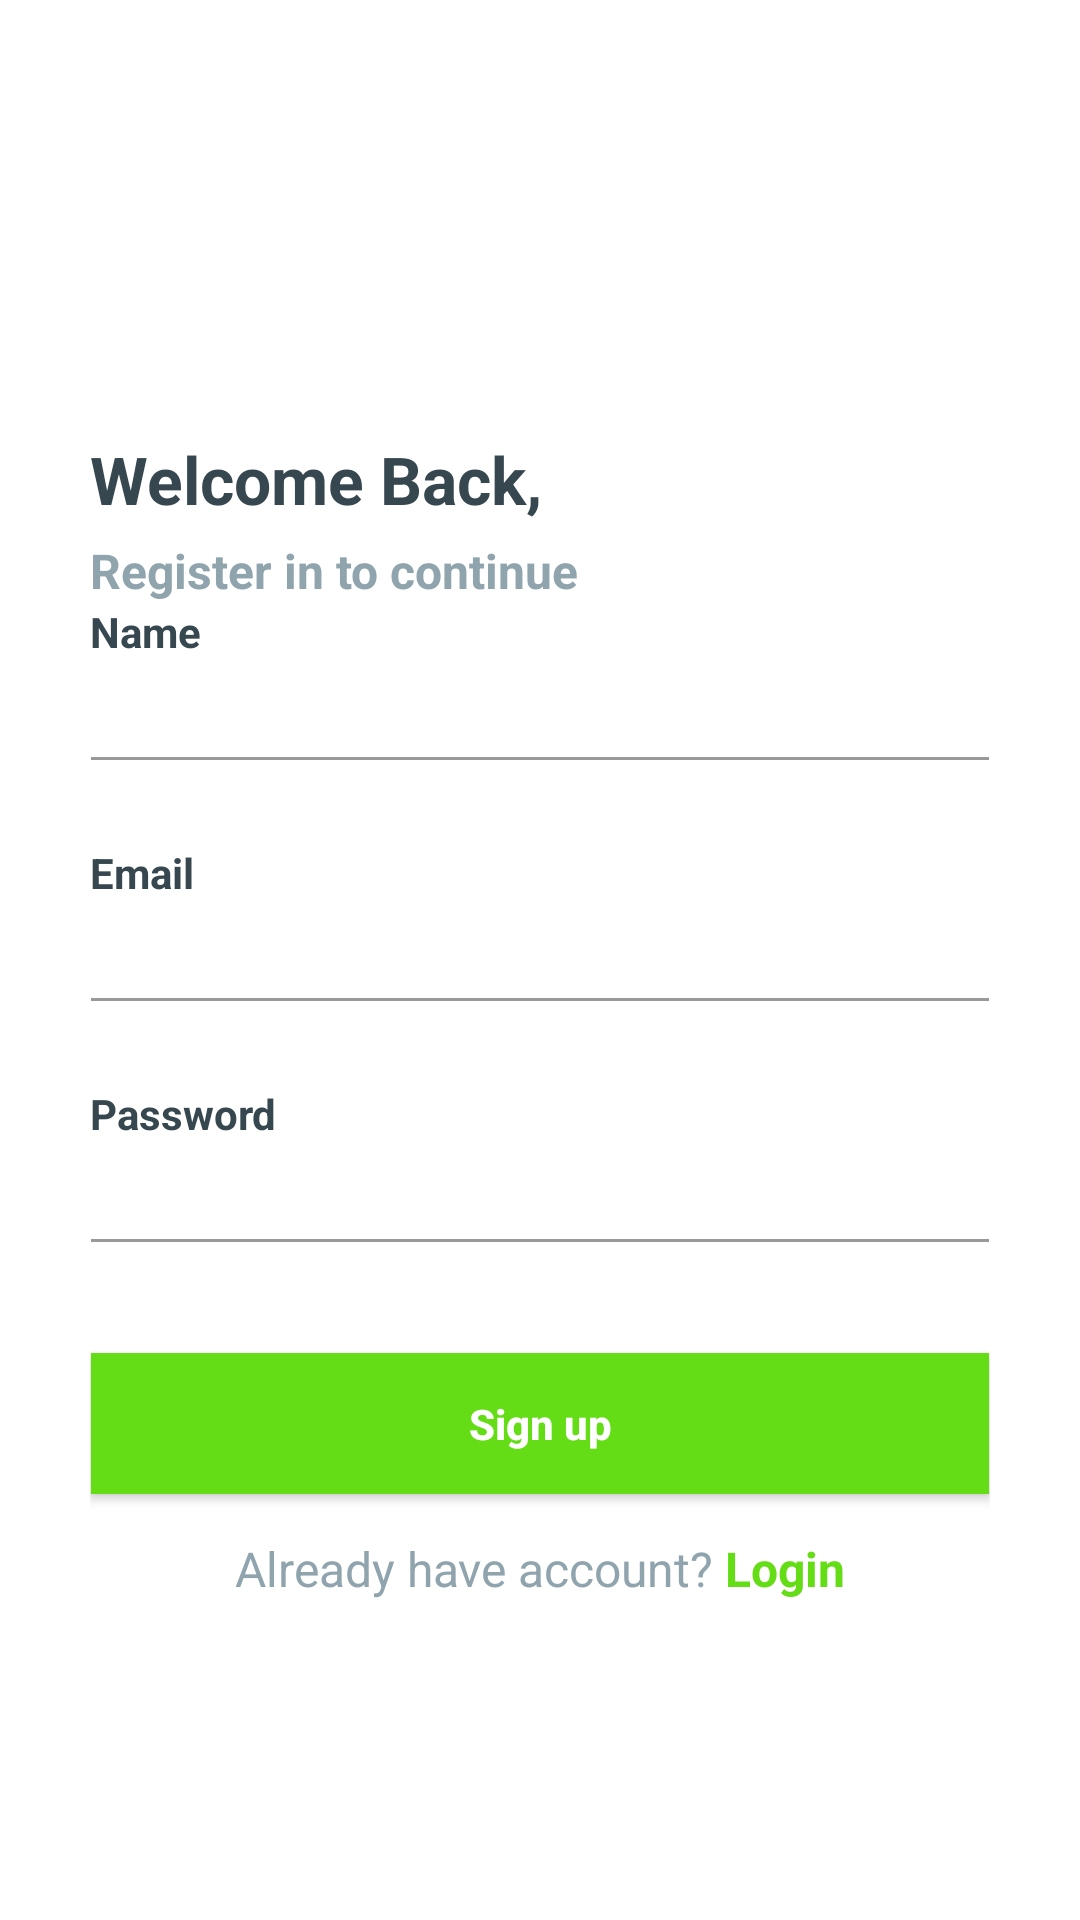

Write the Android layout XML for this screen, with the resource values it uses.
<!-- AndroidManifest.xml: application theme AppTheme -->
<!-- res/layout/activity_regsister.xml -->
<?xml version="1.0" encoding="utf-8"?>

<LinearLayout android:orientation="vertical" android:background="@android:color/white" android:layout_width="fill_parent" android:layout_height="fill_parent"
    xmlns:android="http://schemas.android.com/apk/res/android">
    <androidx.core.widget.NestedScrollView
        android:layout_width="match_parent"
        android:layout_height="match_parent">
    <RelativeLayout android:layout_width="fill_parent" android:layout_height="fill_parent">
        <LinearLayout android:orientation="vertical" android:padding="@dimen/spacing_large" android:layout_width="330.0dip" android:layout_height="fill_parent" android:layout_centerInParent="true">
            <View android:layout_width="0.0dip" android:layout_height="@dimen/spacing_middle" />
            <ImageView android:layout_width="match_parent" android:layout_height="100.0dip" android:src="@drawable/euu"  />
            <View android:layout_width="0.0dip" android:layout_height="@dimen/spacing_large" />
            <TextView android:textAppearance="@style/Base.TextAppearance.AppCompat.Large" android:textStyle="bold" android:textColor="@color/blue_grey_800" android:layout_width="wrap_content" android:layout_height="wrap_content" android:layout_marginTop="@dimen/spacing_medium" android:text="Welcome Back," />
            <TextView android:textAppearance="@style/Base.TextAppearance.AppCompat.Subhead" android:textStyle="bold" android:textColor="@color/blue_grey_300" android:layout_width="wrap_content" android:layout_height="wrap_content" android:layout_marginTop="@dimen/spacing_medium" android:text="Register in to continue" />
            <View android:layout_width="0.0dip" android:layout_height="0.0dip" android:layout_weight="0.1" />
            <TextView android:textAppearance="@style/Base.TextAppearance.AppCompat.Small" android:textStyle="bold" android:textColor="@color/blue_grey_800" android:layout_width="wrap_content" android:layout_height="wrap_content" android:text="Name" />
            <com.google.android.material.textfield.TextInputEditText android:id="@+id/name" android:theme="@style/EditText.Grey" android:textColor="@color/blue_grey_300" android:layout_width="fill_parent" android:layout_height="wrap_content" android:layout_marginLeft="-4.0dip" android:layout_marginRight="-4.0dip" android:maxLines="1" android:singleLine="true" android:maxLength="50" android:inputType="textEmailAddress" />
            <View android:layout_width="0.0dip" android:layout_height="@dimen/spacing_mlarge" />

            <TextView android:textAppearance="@style/Base.TextAppearance.AppCompat.Small" android:textStyle="bold" android:textColor="@color/blue_grey_800" android:layout_width="wrap_content" android:layout_height="wrap_content" android:text="Email" />
            <com.google.android.material.textfield.TextInputEditText android:id="@+id/email" android:theme="@style/EditText.Grey" android:textColor="@color/blue_grey_300" android:layout_width="fill_parent" android:layout_height="wrap_content" android:layout_marginLeft="-4.0dip" android:layout_marginRight="-4.0dip" android:maxLines="1" android:singleLine="true" android:maxLength="50" android:inputType="textEmailAddress" />
            <View android:layout_width="0.0dip" android:layout_height="@dimen/spacing_mlarge" />


            <TextView android:textAppearance="@style/Base.TextAppearance.AppCompat.Small" android:textStyle="bold" android:textColor="@color/blue_grey_800" android:layout_width="wrap_content" android:layout_height="wrap_content" android:text="Password" />
            <com.google.android.material.textfield.TextInputEditText android:id="@+id/passwprd" android:theme="@style/EditText.Grey" android:textColor="@color/blue_grey_300" android:layout_width="fill_parent" android:layout_height="wrap_content" android:layout_marginLeft="-4.0dip" android:layout_marginRight="-4.0dip" android:maxLines="1" android:singleLine="true" android:maxLength="50" android:inputType="textPassword" />
            <View android:layout_width="0.0dip" android:layout_height="@dimen/spacing_middle" />


            <View android:layout_width="0.0dip" android:layout_height="@dimen/spacing_large" />
            <Button android:id="@+id/signup" android:textStyle="bold" android:textColor="@android:color/white" android:background="@drawable/btn_purple_a400" android:layout_width="fill_parent" android:layout_height="55.0dip" android:layout_marginLeft="-4.0dip" android:layout_marginRight="-4.0dip" android:text="Sign up" android:textAllCaps="false" />
            <View android:layout_width="0.0dip" android:layout_height="@dimen/spacing_medium" />
            <LinearLayout android:gravity="center" android:orientation="horizontal" android:layout_width="fill_parent" android:layout_height="wrap_content" android:layout_marginTop="@dimen/spacing_medium">
                <TextView android:textAppearance="@style/Base.TextAppearance.AppCompat.Subhead" android:textColor="@color/blue_grey_300" android:layout_width="wrap_content" android:layout_height="wrap_content" android:text="Already have account? " />
                <TextView  android:textAppearance="@style/Base.TextAppearance.AppCompat.Subhead" android:textStyle="bold" android:textColor="@color/edunomics_1" android:id="@+id/login_clk" android:clickable="true" android:layout_width="wrap_content" android:layout_height="wrap_content" android:text="Login" />
            </LinearLayout>
            <View android:layout_width="0.0dip" android:layout_height="@dimen/spacing_xlarge" />
            <ProgressBar
                android:id="@+id/progressbar"
                style="?android:attr/progressBarStyle"
                android:layout_width="55dp"
                android:layout_height="55dp"
                android:layout_below="@+id/editTextCode"
                android:layout_centerHorizontal="true"
                android:layout_marginTop="-214dp"
                android:visibility="gone"/>
        </LinearLayout>
    </RelativeLayout>
    </androidx.core.widget.NestedScrollView>
</LinearLayout>
<!-- resources referenced by this layout -->
<resources>
  <color name="blue_grey_300">#90a4ae</color>
  <color name="blue_grey_800">#37474f</color>
  <color name="edunomics_1">#64dd17</color>
  <dimen name="spacing_large">15dp</dimen>
  <dimen name="spacing_medium">5dp</dimen>
  <dimen name="spacing_middle">10dp</dimen>
  <dimen name="spacing_mlarge">20dp</dimen>
  <dimen name="spacing_xlarge">35dp</dimen>
  <!-- drawable btn_purple_a400 (drawable) -->
  <?xml version="1.0" encoding="utf-8"?>
  <selector
    xmlns:android="http://schemas.android.com/apk/res/android">
      <item android:state_pressed="true">
          <layer-list>
              <item android:left="4.0dip" android:top="4.0dip" android:right="4.0dip" android:bottom="4.0dip">
                  <shape android:shape="rectangle">
                      <solid android:color="@color/edunomics_1" />
                      <padding android:left="0.0dip" android:top="0.0dip" android:right="0.0dip" android:bottom="0.0dip" />
                      <size android:height="40.0dip" android:width="110.0dip" />
                  </shape>
              </item>
          </layer-list>
      </item>
      <item android:state_focused="true">
          <layer-list>
              <item android:left="4.0dip" android:top="4.0dip" android:right="4.0dip" android:bottom="4.0dip">
                  <shape android:shape="rectangle">
                      <solid android:color="@color/edunomics_1" />
                      <padding android:left="0.0dip" android:top="0.0dip" android:right="0.0dip" android:bottom="0.0dip" />
                      <size android:height="40.0dip" android:width="110.0dip" />
                  </shape>
              </item>
          </layer-list>
      </item>
      <item>
          <layer-list>
              <item android:left="4.0dip" android:top="4.0dip" android:right="4.0dip" android:bottom="4.0dip">
                  <shape android:shape="rectangle">
                      <solid android:color="@color/edunomics_1" />
                      <padding android:left="0.0dip" android:top="0.0dip" android:right="0.0dip" android:bottom="0.0dip" />
                      <size android:height="40.0dip" android:width="110.0dip" />
                  </shape>
              </item>
          </layer-list>
      </item>
  </selector>
  <style name="EditText.Grey" parent="@style/AppTheme">
          <item name="colorControlActivated">@color/grey_60</item>
          <item name="colorControlHighlight">@color/grey_60</item>
          <item name="colorControlNormal">@color/grey_40</item>
      </style>
  <style name="AppTheme" parent="Theme.AppCompat.Light.DarkActionBar">
          
          <item name="colorPrimary">@color/colorPrimary</item>
          <item name="colorPrimaryDark">@color/colorPrimaryDark</item>
          <item name="colorAccent">@color/colorAccent</item>
  
      </style>
  <color name="grey_60">#666666</color>
  <color name="grey_40">#999999</color>
  <color name="colorPrimary">#2196f3</color>
  <color name="colorPrimaryDark">#06829c</color>
  <color name="colorAccent">#03DAC5</color>
</resources>
